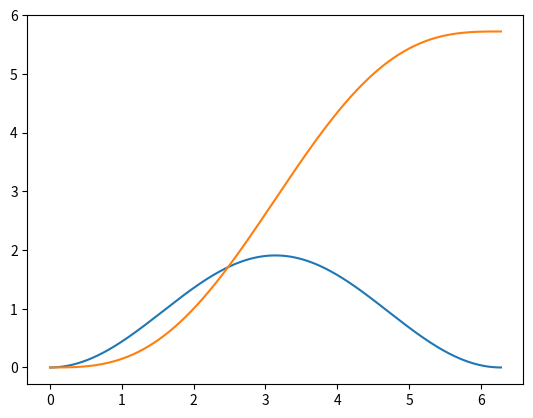

Here is the Python script that generated this plot:
import numpy as np
import matplotlib.pyplot as plt

x = np.linspace(0, 6.28, 1000)
y = np.sin(x)
y2 = y*(0.006)
y3 = y2.cumsum()
y4 = (y3*0.006).cumsum()
plt.plot(x, y3, label='acceleration')
plt.plot(x, y4, label='speed')
plt.show()